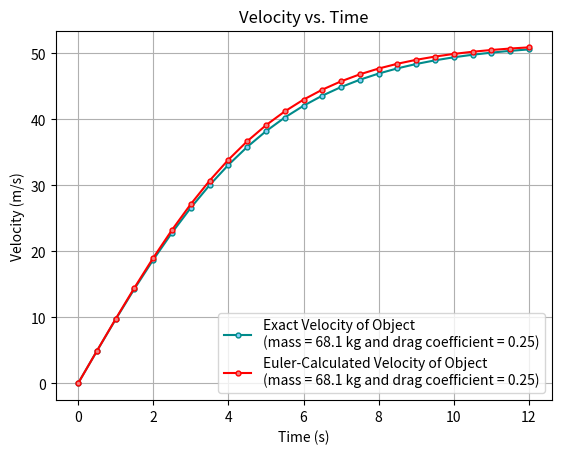
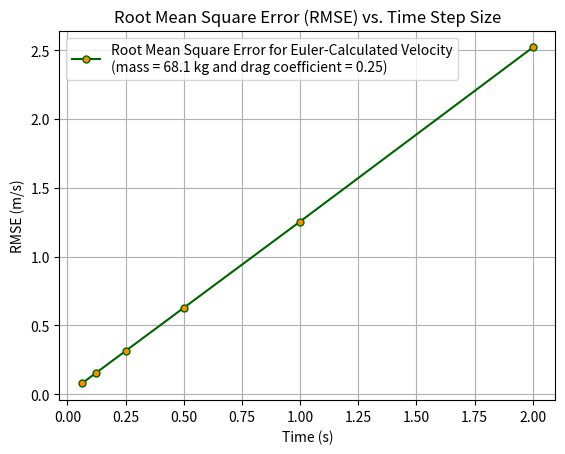

Write Python code to recreate these figures, in order.
import numpy as np
from matplotlib import pyplot as plt
from math import sqrt, tanh, factorial, pi

# problem 1
def exact_velocity(cd, m, t, g):
    v = np.zeros(len(t))
    for timeindex, timevalue in enumerate(t):
        v[timeindex] = sqrt(g*m/cd)*tanh(sqrt(g*cd/m)*timevalue)
    return np.array(v)

# problem 3
def forward_Euler_velocity(cd, m, t, g):
    numSteps = len(t)
    v = np.zeros(numSteps)
    stepNo = 1
    while stepNo < numSteps:
        dt = t[stepNo]-t[stepNo-1]
        v[stepNo] = v[stepNo-1] + dt*(g-cd/m*(v[stepNo-1])**2)
        stepNo+=1
    return np.array(v)

# problem 5
def root_mean_square_error(maxt, dt, cd, m, t, g):
    tsteps = int(maxt/dt) + 1
    t = np.linspace(0,maxt, tsteps)
    dv = np.array(exact_velocity(cd, m, t, g) - forward_Euler_velocity(cd, m, t, g))
    return sqrt(np.sum(dv**2)/tsteps)

# bonus, part1
def mat_mat_mul(matrix1, matrix2):
    # Initialize result matrix with zeros
    result = np.zeros((matrix1.shape[0], matrix2.shape[1])) # shape should be rows of first matrix and columns of second matrix
    # Perform matrix multiplication
    for i in range(len(matrix1)):
        for j in range(len(matrix2[0])):
            for k in range(len(matrix2)):
                result[i][j] += matrix1[i][k] * matrix2[k][j]
    return np.array(result)

def approximate_sin(x, es, maxit):

    # Initialize variables
    approximation = 0
    old_approximation = 0
    relerror = 100
    iter = 0
    # Loop until the maximum number of iterations or until the error is less than the allowed error
    while relerror > es and iter < maxit:
        old_approximation = approximation
        approximation += ((-1)**iter) * (x**(2*iter+1)) / factorial(2*iter+1)
        if abs(approximation) > 10**-7: # prevent any division by 0.0 (or close value)
            relerror = abs((approximation - old_approximation) / approximation)
        iter += 1

    return approximation

# problem 1 
t = np.linspace(0,12,25)
cd = .25
m = 68.1
g = 9.81
v_exact = exact_velocity(cd,m,t,g)
# problem 3
v_euler = forward_Euler_velocity(cd,m,t,g)

# problem 2, 4 
plt.figure(0)
plt.plot(t, v_exact,  color = "darkcyan", markerfacecolor = "lightskyblue",marker = "o", markersize = 3.5, label = "Exact Velocity")
plt.plot(t, v_euler,  color = "red", markerfacecolor = "lightcoral", marker = "o", markersize = 3.5, label = "Euler-Calculuated Velocity")
plt.title("Velocity vs. Time")
plt.xlabel("Time (s)") # assumed to be in seconds
plt.ylabel("Velocity (m/s)") # assumed to be in meters per second
plt.legend([f"Exact Velocity of Object\n(mass = {m} kg and drag coefficient = {cd})", f"Euler-Calculated Velocity of Object\n(mass = {m} kg and drag coefficient = {cd})"])
plt.grid()
plt.show()
plt.savefig("HW1P4.png")


# problem 5
rmse = []
step_sizes = [.0625,.125,.25,.5,1,2]
max_time = 12
for dt in step_sizes:
    rmse+=[root_mean_square_error(max_time,dt,cd,m,t,g)]
plt.figure(1)
plt.plot(step_sizes, rmse,  color = "darkgreen", markerfacecolor = "darkorange",marker = "o", markersize = 5, label = "Exact Velocity")
plt.title("Root Mean Square Error (RMSE) vs. Time Step Size")
plt.xlabel("Time (s)") # assumed to be in seconds
plt.ylabel("RMSE (m/s)") # assumed to be in meters per second
plt.legend([f"Root Mean Square Error for Euler-Calculated Velocity\n(mass = {m} kg and drag coefficient = {cd})"])
plt.grid()
plt.show()
plt.savefig("HW1P5.png")


# bonus, part1
rng = np.random.default_rng(12345)
rints = rng.integers(low=0, high=10, size=2)

matrix1_rows, matrix2_rows = (rints) # rows of matrix 1 are columns in matrix 2; rows of matrix 2 are columns in matrix 1
matrix1 = np.random.rand(matrix1_rows,matrix2_rows)
matrix2 = np.random.rand(matrix2_rows,matrix1_rows)

explicit = mat_mat_mul(matrix1,matrix2)
actual = matrix1@matrix2
print("mat_mat_mul", explicit)
print("actual", actual)
print("No difference between matrixes: ", np.allclose(explicit, actual))

# bonus, part2
print("approximate sin value:", approximate_sin(pi, .0001, 5))